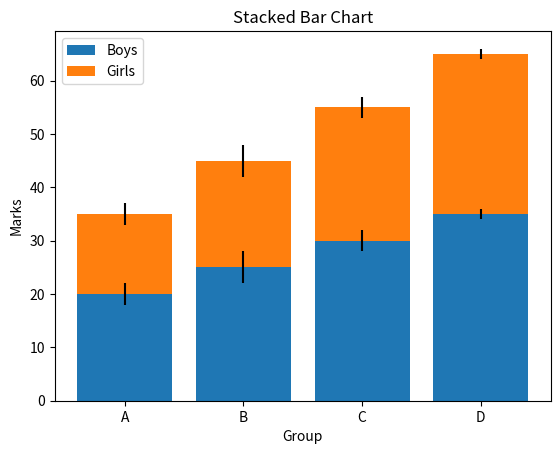

Recreate this plot in Python.
import matplotlib.pyplot as plt
boys = [20,25,30,35]
girls = [15,20,25,30]
error = [2,3,2,1]
x = ["A","B","C","D"]
plt.bar(x, boys, yerr=error, label="Boys")
plt.bar(x, girls, bottom=boys, yerr=error, label="Girls")
plt.xlabel("Group")
plt.ylabel("Marks")
plt.title("Stacked Bar Chart")
plt.legend()
plt.show()
